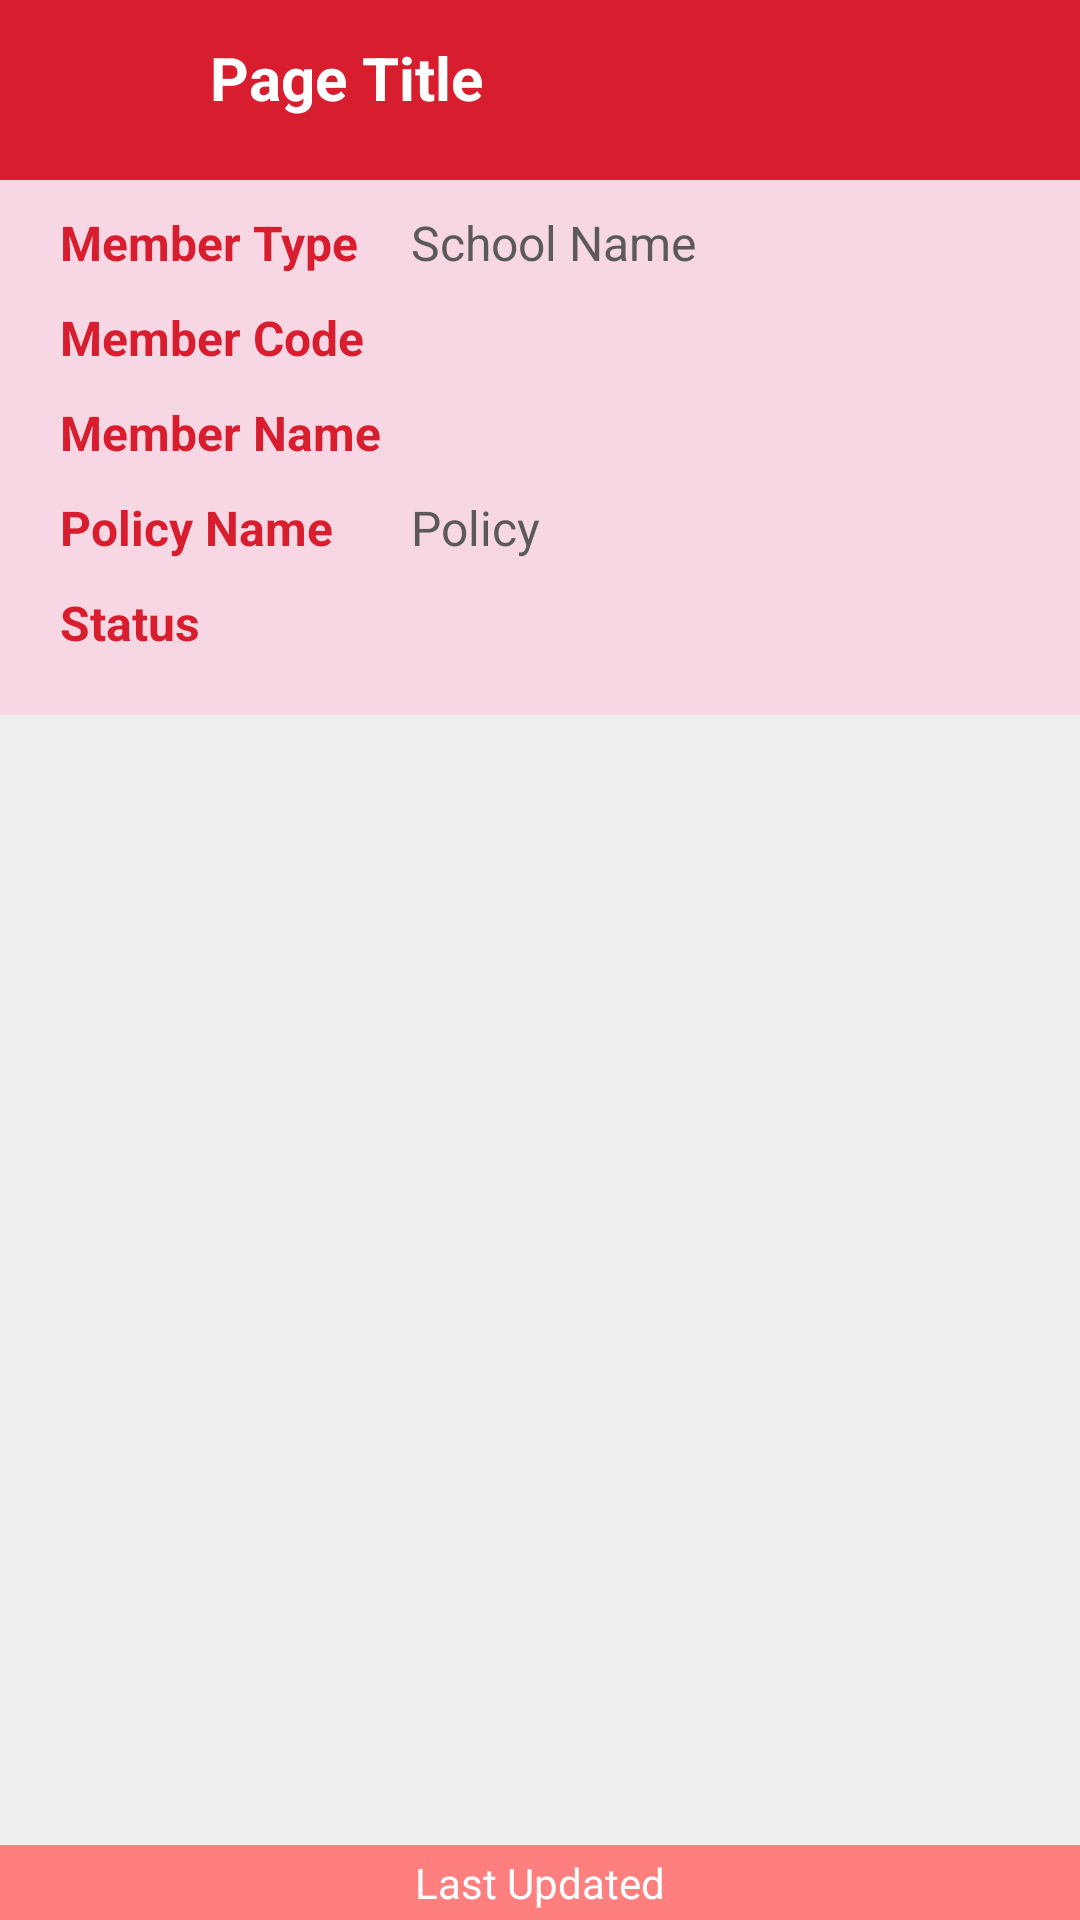

Layout XML and referenced resources for this Android screen:
<!-- AndroidManifest.xml: application theme AppTheme.NoActionBar.NoActionBar -->
<!-- res/layout/fragment_librarytransaction.xml -->
<?xml version="1.0" encoding="utf-8"?>
<RelativeLayout xmlns:android="http://schemas.android.com/apk/res/android"
    xmlns:tools="http://schemas.android.com/tools"
    android:id="@+id/activity_librarytransactionhtml"
    android:layout_width="match_parent"
    android:layout_height="match_parent">

    <include
        android:id="@+id/pageHeader"
        layout="@layout/page_header"
        android:layout_width="fill_parent"
        android:layout_height="60dp"
        android:layout_alignParentTop="true" />

    <TableLayout xmlns:android="http://schemas.android.com/apk/res/android"
        android:layout_width="match_parent"
        android:layout_height="wrap_content"
        android:id="@+id/tblLibraryMain"
        android:layout_below="@+id/pageHeader"
        android:background="@color/cardColorp"
        android:paddingLeft="5dp"
        android:paddingRight="5dp"
        android:paddingBottom="20dp">
    <TableRow>
        <TextView
            android:id="@+id/tvlblMemberType"
            android:layout_width="wrap_content"
            android:layout_height="wrap_content"
            android:paddingLeft="15dp"
            android:paddingTop="10dp"
            android:text="Member Type"
            android:textColor="@color/colorblue"
            android:textSize="16dp"
            android:textStyle="bold"/>
        <TextView
            android:id="@+id/txtMemberType"
            android:layout_width="wrap_content"
            android:layout_height="wrap_content"
            android:paddingLeft="10dp"
            android:paddingTop="10dp"
            android:text="School Name"
            android:textColor="#5C595C"
            android:textSize="16dp"/>
    </TableRow>
    <TableRow>
        <TextView
            android:id="@+id/tvlblMemberCode"
            android:layout_width="wrap_content"
            android:layout_height="wrap_content"
            android:paddingLeft="15dp"
            android:paddingTop="10dp"
            android:text="Member Code"
            android:textColor="@color/colorblue"
            android:textSize="16dp"
            android:textStyle="bold"/>
        <TextView
            android:id="@+id/txtMemberCode"
            android:layout_width="wrap_content"
            android:layout_height="wrap_content"
            android:paddingLeft="10dp"
            android:paddingTop="10dp"
            android:text=""
            android:textColor="#5C595C"
            android:textSize="16dp"/>
    </TableRow>
    <TableRow>
        <TextView
            android:id="@+id/tvMemberName"
            android:layout_width="wrap_content"
            android:layout_height="wrap_content"
            android:paddingLeft="15dp"
            android:paddingTop="10dp"
            android:text="Member Name"
            android:textColor="@color/colorblue"
            android:textSize="16dp"
            android:textStyle="bold"/>
        <TextView
            android:id="@+id/txtMemberName"
            android:layout_width="wrap_content"
            android:layout_height="wrap_content"
            android:paddingLeft="10dp"
            android:paddingTop="10dp"
            android:text=""
            android:textColor="#5C595C"
            android:textSize="16dp"/>
    </TableRow>
    <TableRow>
        <TextView
            android:id="@+id/tvlblpolicyname"
            android:layout_width="wrap_content"
            android:layout_height="wrap_content"
            android:text="Policy Name"
            android:paddingLeft="15dp"
            android:paddingTop="10dp"
            android:textColor="@color/colorblue"
            android:textSize="16dp"
            android:textStyle="bold"/>
        <TextView
            android:id="@+id/txtPolicyName"
            android:layout_width="wrap_content"
            android:layout_height="wrap_content"
            android:paddingLeft="10dp"
            android:paddingTop="10dp"
            android:text="Policy"
            android:textColor="#5C595C"
            android:textSize="16dp"/>
    </TableRow>
    <TableRow>
        <TextView
            android:id="@+id/tvlblStatus"
            android:layout_width="wrap_content"
            android:layout_height="wrap_content"
            android:paddingLeft="15dp"
            android:paddingTop="10dp"
            android:text="Status"
            android:textColor="@color/colorblue"
            android:textSize="16dp"
            android:textStyle="bold"/>
        <TextView
            android:id="@+id/txtStatus"
            android:layout_width="wrap_content"
            android:layout_height="wrap_content"
            android:layout_weight="2"
            android:paddingLeft="10dp"
            android:paddingTop="10dp"
            android:text=""
            android:textColor="#5C595C"
            android:textSize="16dp"/>
        </TableRow>
    </TableLayout>
    <androidx.recyclerview.widget.RecyclerView
        android:id="@+id/rvLibraryTransaction"
        android:layout_width="match_parent"
        android:layout_height="wrap_content"
        android:layout_above="@+id/pageFooter"
        android:layout_below="@+id/tblLibraryMain"
        android:layout_gravity="left"
        android:background="@color/colorGrey"
        android:scrollbars="vertical">
    </androidx.recyclerview.widget.RecyclerView>
    <TextView
        android:layout_width="match_parent"
        android:layout_height="match_parent"
        android:id="@+id/txtNoData"
        android:text="No Data"
        android:gravity="center"
        android:visibility="gone"
        android:layout_marginTop="60dp"
        android:layout_marginBottom="25dp"
        />

    <include
        android:id="@+id/pageFooter"
        layout="@layout/page_footer"
        android:layout_width="fill_parent"
        android:layout_height="wrap_content"
        android:layout_alignParentBottom="true" />

</RelativeLayout>
<!-- res/layout/page_header.xml (included above) -->
<?xml version="1.0" encoding="utf-8"?>
<RelativeLayout xmlns:android="http://schemas.android.com/apk/res/android"
    android:id="@+id/header"
    android:layout_width="match_parent"
    android:layout_height="60dp"
    android:layout_alignParentTop="true"
    android:background="@color/colorblue"
    android:gravity="center">
    <TableLayout
        android:id="@+id/tblpageheader"
        android:layout_width="match_parent"
        android:layout_height="wrap_content">

        <TableRow
            android:layout_width="match_parent"
            android:layout_height="60dp">
            <Button
                android:layout_column="0"
                android:layout_width="30dp"
                android:layout_height="30dp"
                android:layout_marginTop="5dp"
                android:layout_marginLeft="20dp"
                android:layout_marginRight="20dp"
                android:id="@+id/button_back"
                android:background="@drawable/icon_backarrow"/>
            <TextView
                android:layout_column="1"
                android:id="@+id/pageTitle"
                android:layout_marginTop="5dp"
                android:layout_width="wrap_content"
                android:layout_height="40sp"
                android:text="Page Title"
                android:textStyle="bold"
                android:textColor="#FFFF"
                android:layout_weight="1"
                android:textSize="20sp"/>
            <Button
                android:layout_column="2"
                android:layout_marginTop="5dp"
                android:layout_marginRight="20dp"
                android:layout_width="20dp"
                android:layout_height="25dp"
                android:id="@+id/button_refresh"
                android:background="@drawable/icon_refresh"/>
        </TableRow>
    </TableLayout>

</RelativeLayout>
<!-- res/layout/page_footer.xml (included above) -->
<?xml version="1.0" encoding="utf-8"?>
<LinearLayout xmlns:android="http://schemas.android.com/apk/res/android"
    android:id="@+id/header_footer"
    android:layout_width="match_parent"
    android:layout_height="wrap_content"
    android:background="@color/colorblue"
    android:gravity="center">

    <TextView
        android:id="@+id/txtLastUpdated"
        android:layout_width="match_parent"
        android:layout_height="25dp"
        android:background="@color/cardColoro"
        android:text="Last Updated"
        android:textColor="@color/colorWhite"
        android:gravity="center"
        android:visibility="visible">
    </TextView>
</LinearLayout>
<!-- resources referenced by this layout -->
<resources>
  <color name="cardColoro">#FF7F7F</color>
  <color name="cardColorp">#f7d7e3</color>
  <color name="colorGrey">#efefef</color>
  <color name="colorWhite">#ffffff</color>
  <color name="colorblue">#D81D2E</color>
  <style name="AppTheme.NoActionBar.NoActionBar">
          <item name="windowActionBar">false</item>
          <item name="windowNoTitle">true</item>
      </style>
</resources>
